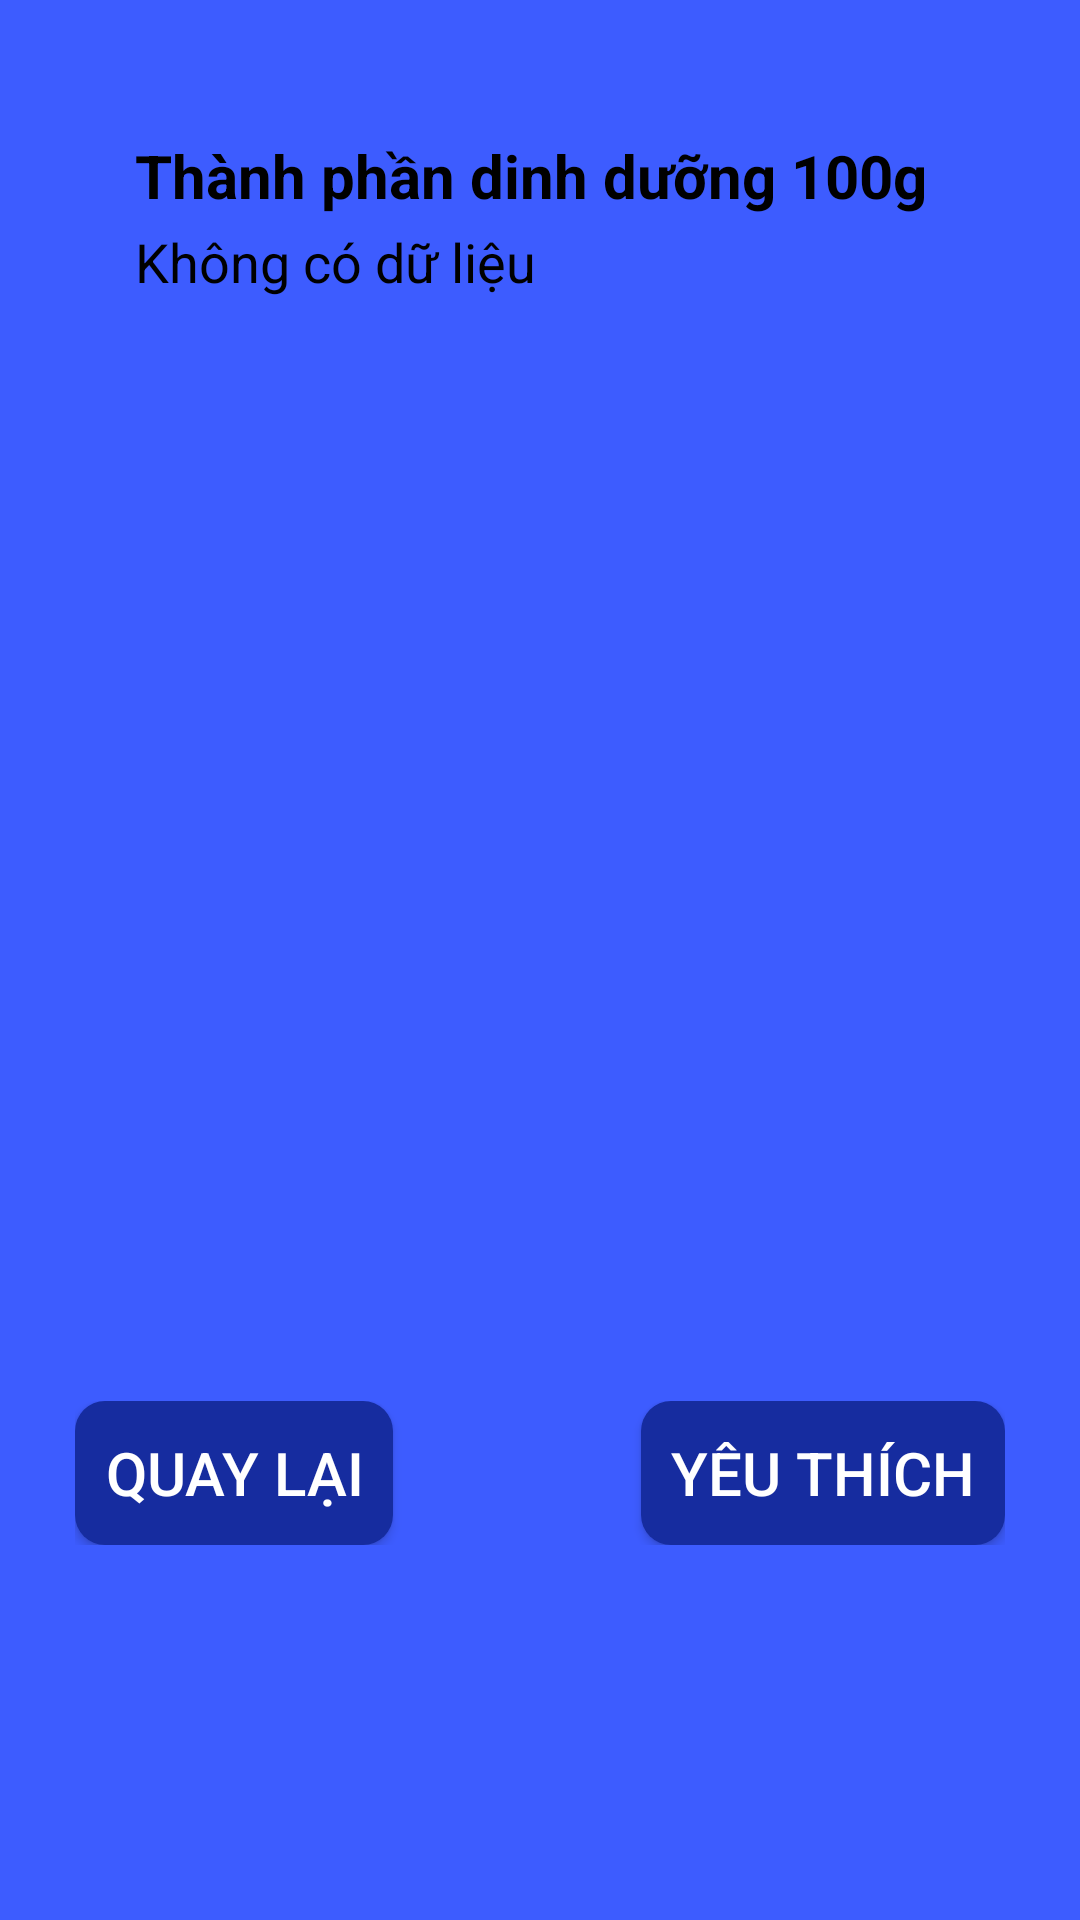

Produce the Android XML layout that renders to this screen, including the resource entries it uses.
<!-- AndroidManifest.xml: application theme Theme.FourApps -->
<!-- res/layout/fragment_search_result.xml -->
<?xml version="1.0" encoding="utf-8"?>
<androidx.constraintlayout.widget.ConstraintLayout xmlns:android="http://schemas.android.com/apk/res/android"
    xmlns:app="http://schemas.android.com/apk/res-auto"
    android:orientation="vertical"
    android:background="@color/blue"
    android:layout_width="match_parent"
    android:layout_height="match_parent"
    android:paddingTop="25dp"
    android:paddingHorizontal="25dp"
    android:paddingBottom="125dp">

    <TextView
        android:id="@+id/nutrition_text_view"
        android:layout_width="match_parent"
        android:layout_height="0dp"
        app:layout_constraintTop_toTopOf="parent"
        app:layout_constraintBottom_toTopOf="@id/button_container"
        android:layout_marginBottom="20dp"
        android:paddingStart="20dp"
        android:paddingEnd="20dp"
        android:paddingBottom="20dp"
        android:paddingTop="50dp"
        android:background="@drawable/button_rounded_active"
        android:text="Không có dữ liệu"
        android:textSize="18sp"
        android:textColor="@color/black" />

    <TextView
        android:id="@+id/nutrition_title_text_view"
        android:layout_width="match_parent"
        android:layout_height="wrap_content"
        app:layout_constraintTop_toTopOf="@id/nutrition_text_view"
        android:padding="20dp"
        android:text="Thành phần dinh dưỡng 100g"
        android:textSize="20sp"
        android:textColor="@color/black"
        android:textStyle="bold" />

    <androidx.constraintlayout.widget.ConstraintLayout
        android:id="@+id/button_container"
        android:layout_width="match_parent"
        android:layout_height="wrap_content"
        app:layout_constraintBottom_toBottomOf="parent"
        android:orientation="horizontal">

        <Button
            android:id="@+id/back_button"
            android:layout_width="wrap_content"
            android:layout_height="wrap_content"
            android:padding="10dp"
            app:layout_constraintTop_toTopOf="parent"
            app:layout_constraintStart_toStartOf="parent"
            android:background="@drawable/button_rounded"
            android:text="Quay lại"
            android:textSize="20sp"
            android:textColor="@color/white" />

        <Button
            android:id="@+id/favorite_button"
            android:layout_width="wrap_content"
            android:layout_height="wrap_content"
            android:padding="10dp"
            app:layout_constraintTop_toTopOf="parent"
            app:layout_constraintEnd_toEndOf="parent"
            android:background="@drawable/button_rounded"
            android:text="Yêu thích"
            android:textSize="20sp"
            android:textColor="@color/white" />

    </androidx.constraintlayout.widget.ConstraintLayout>

</androidx.constraintlayout.widget.ConstraintLayout>
<!-- resources referenced by this layout -->
<resources>
  <color name="black">#FF000000</color>
  <color name="blue">#3D5CFF</color>
  <color name="white">#FFFFFFFF</color>
  <!-- drawable button_rounded (drawable) -->
  <?xml version="1.0" encoding="utf-8"?>
  <shape xmlns:android="http://schemas.android.com/apk/res/android">
      <corners  android:radius="10dp"/>
      <solid android:color="@color/dark_blue" />
  </shape>
  <style name="Theme.FourApps" parent="Theme.AppCompat.Light.DarkActionBar" />
  <color name="dark_blue">#162C9F</color>
</resources>
